Dataset: ultrasound breast classification (GitHub, sreehari31580/-breast-cancer-ultrasound). Classes: benign, malignant.

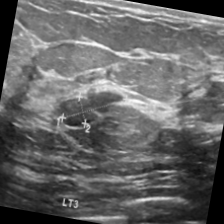
Label: benign

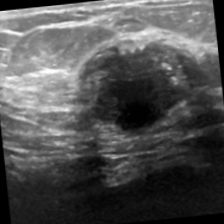
Label: malignant

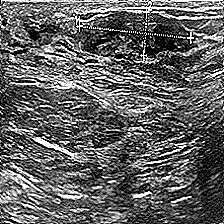
Label: benign

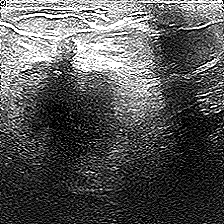
Label: malignant

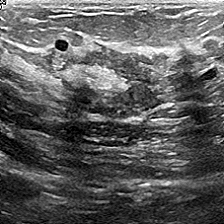
Label: benign

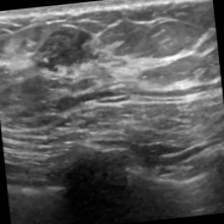
Label: malignant
